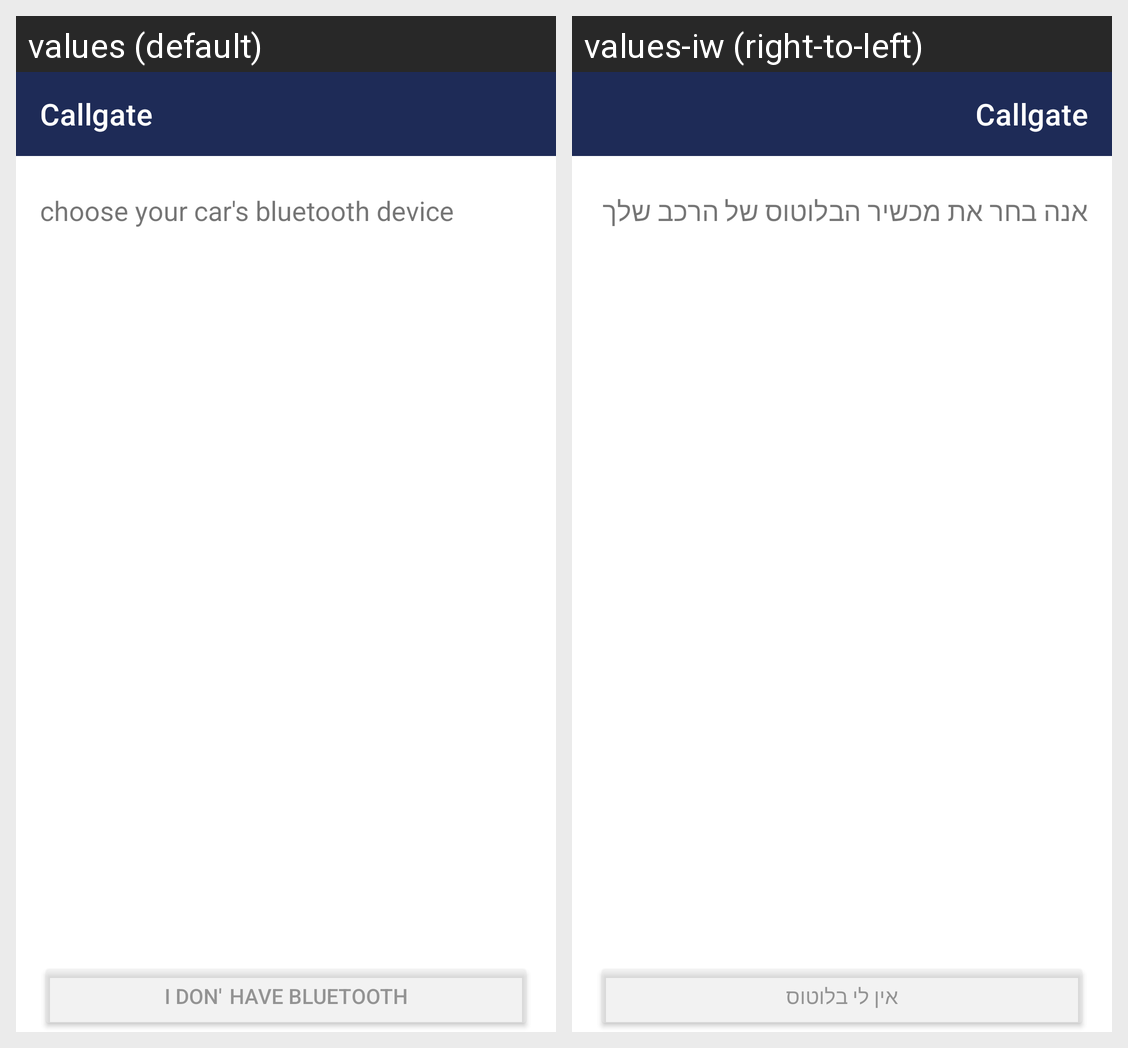

Here is an Android app screen in its default locale and in the app's own translations. Write out the translated-string differences for the strings that appear on this screen.
Android screen res/layout/activity_sign_bluetooth_device_first_time.xml rendered under 2 locales, left to right: values (default), values-iw (right-to-left). Device: Nexus 5 (rendered at 1080×1920; each locale shown at half size, 540×960, under a caption strip naming it); theme AppTheme.
Strings drawn on this screen, with the default value and each locale's value (text and hints the layout hard-codes, and strings that could not be matched under every locale, appear in the picture but are not listed):

SignBluetoothDevice
  values: choose your car's bluetooth device
  values-iw: אנה בחר את מכשיר הבלוטוס של הרכב שלך

dont_have_bluetooth
  values: I don'	 have bluetooth
  values-iw: אין לי בלוטוס

app_name
  values: Callgate
  values-iw: Callgate
